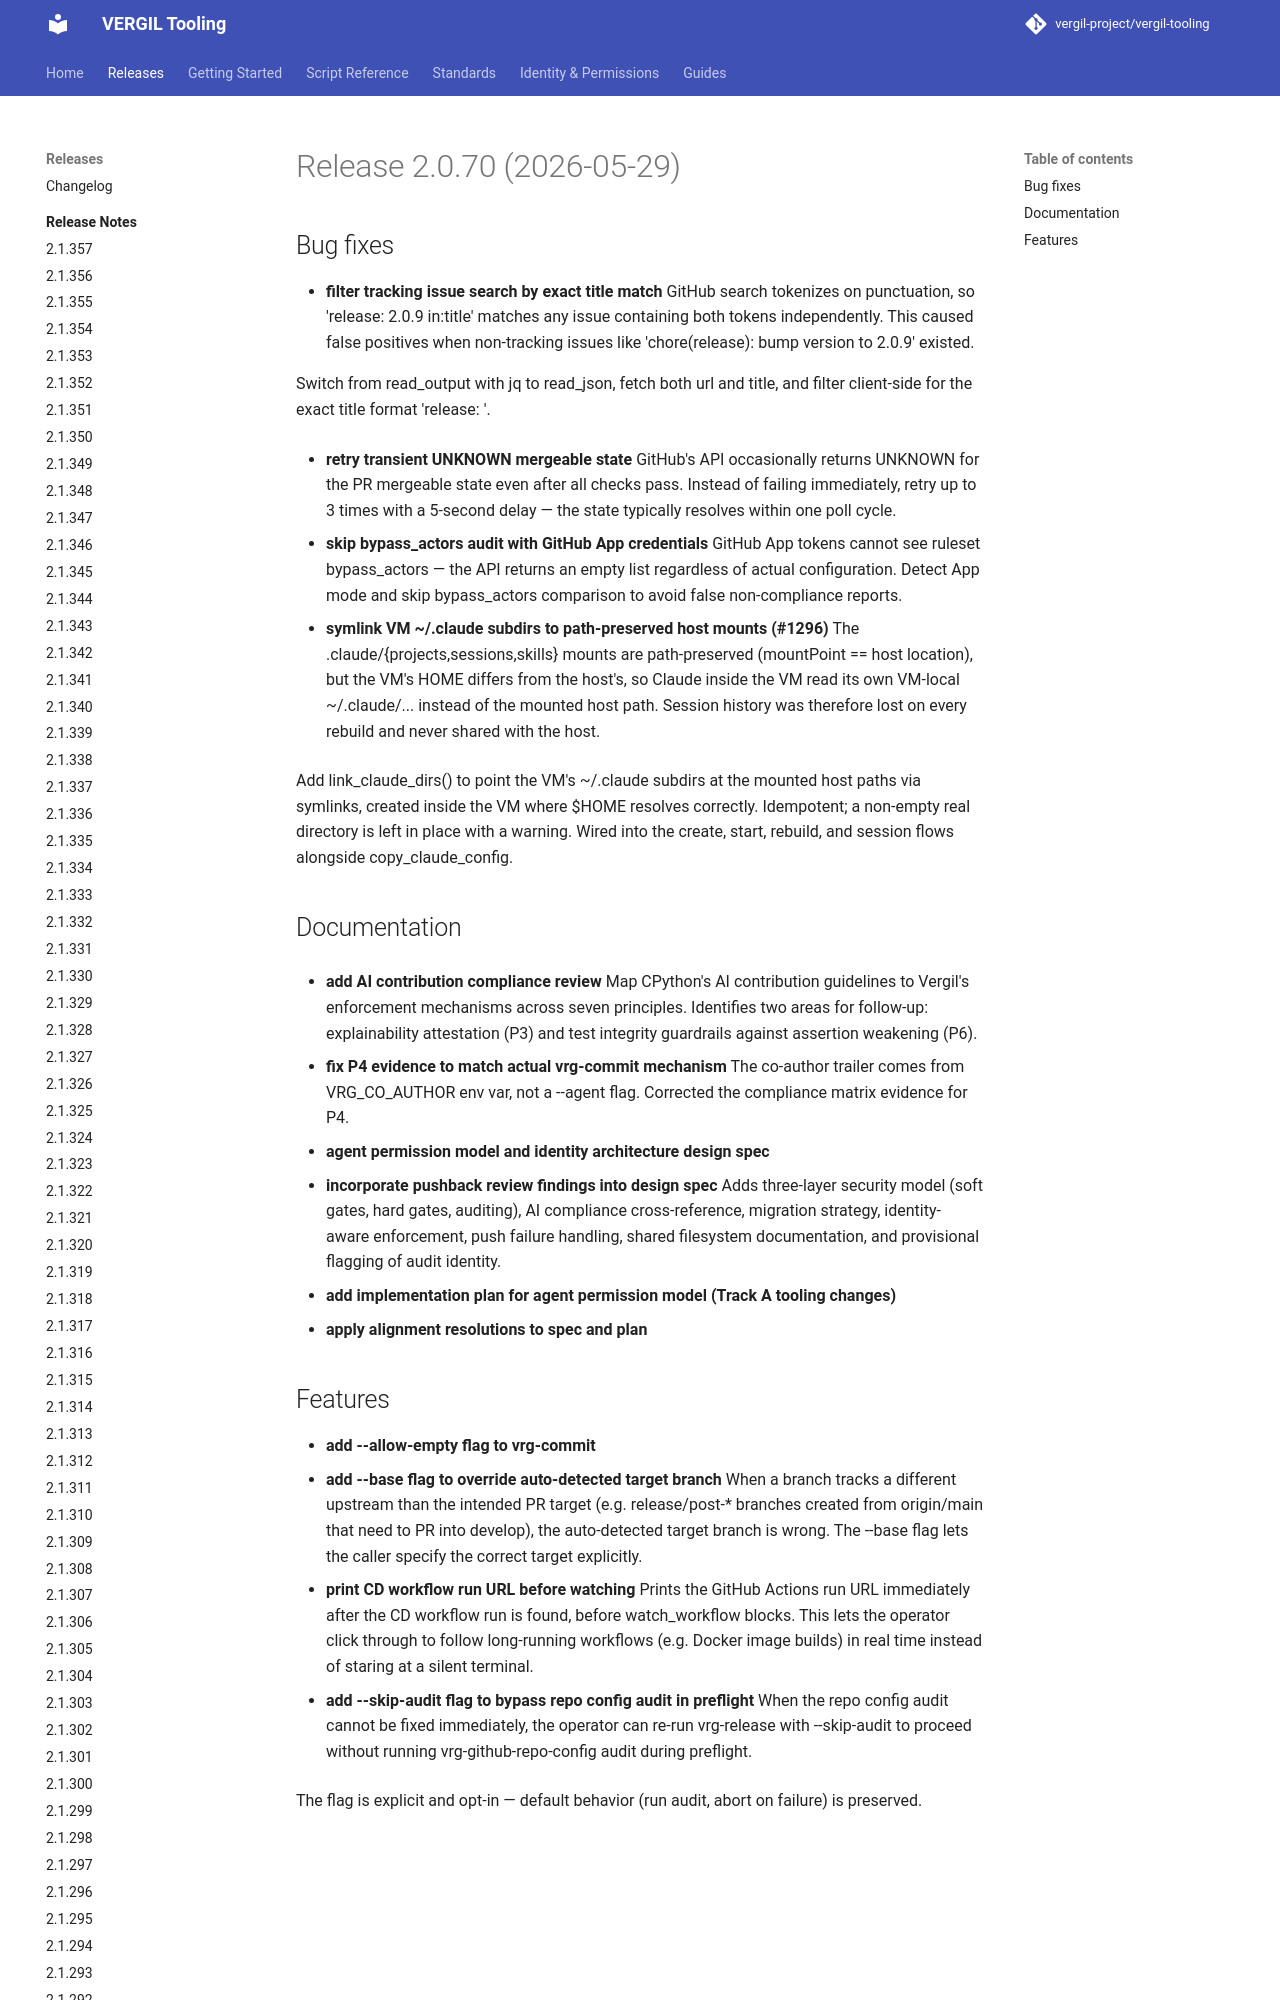

repository: vergil-project/vergil-tooling · page: 2.1/releases/v2.0.70/index.html · generator: mkdocs


# Release 2.0.70 (2026-05-29)

## Bug fixes

- **filter tracking issue search by exact title match**
GitHub search tokenizes on punctuation, so 'release: 2.0.9 in:title' matches any issue containing both tokens independently. This caused false positives when non-tracking issues like 'chore(release): bump version to 2.0.9' existed.

Switch from read_output with jq to read_json, fetch both url and title, and filter client-side for the exact title format 'release: <version>'.
